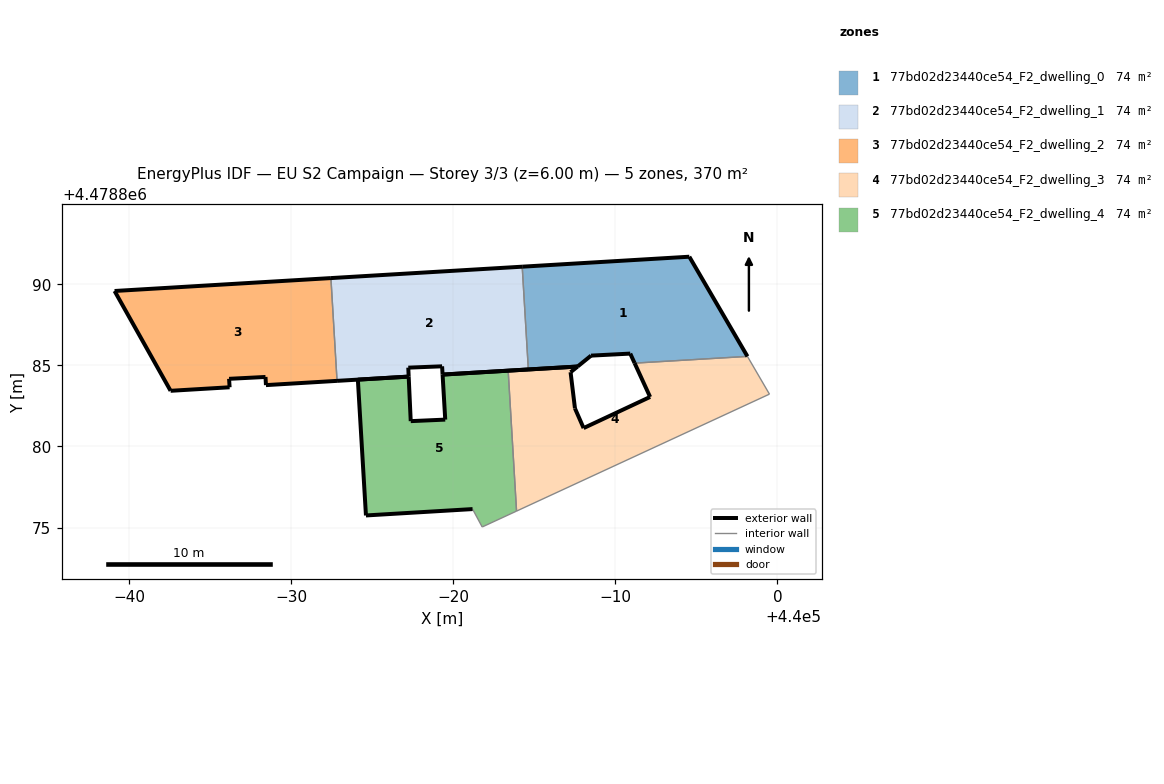
=== STOREY PLAN SPEC (per zone: floor XY polygon, exterior-wall plan segments, windows/doors) ===
zone 1: 77bd02d23440ce54_F2_dwelling_0  (74.0 m²)
  floor: (439998.15, 4478885.56) (439994.57, 4478891.71) (439984.26, 4478891.09) (439984.64, 4478884.75) (439987.67, 4478884.93) (439988.50, 4478885.60) (439990.92, 4478885.73) (439991.19, 4478885.14)
  exterior wall: (439991.19, 4478885.14) – (439990.92, 4478885.73)  [0.6 m]
  exterior wall: (439990.92, 4478885.73) – (439988.50, 4478885.60)  [2.4 m]
  exterior wall: (439988.50, 4478885.60) – (439987.67, 4478884.93)  [1.1 m]
  exterior wall: (439987.67, 4478884.93) – (439984.64, 4478884.75)  [3.0 m]
  exterior wall: (439984.26, 4478891.09) – (439994.57, 4478891.71)  [10.3 m]
  exterior wall: (439994.57, 4478891.71) – (439998.15, 4478885.56)  [7.1 m]
  interior walls: 2
zone 2: 77bd02d23440ce54_F2_dwelling_1  (74.0 m²)
  floor: (439984.64, 4478884.75) (439984.26, 4478891.09) (439972.46, 4478890.39) (439972.84, 4478884.05) (439977.26, 4478884.31) (439977.23, 4478884.86) (439979.32, 4478884.95) (439979.35, 4478884.43)
  exterior wall: (439979.35, 4478884.43) – (439979.32, 4478884.95)  [0.5 m]
  exterior wall: (439979.32, 4478884.95) – (439977.23, 4478884.86)  [2.1 m]
  exterior wall: (439977.23, 4478884.86) – (439977.26, 4478884.31)  [0.6 m]
  exterior wall: (439977.26, 4478884.31) – (439972.84, 4478884.05)  [4.4 m]
  exterior wall: (439972.46, 4478890.39) – (439984.26, 4478891.09)  [11.8 m]
  exterior wall: (439984.64, 4478884.75) – (439979.35, 4478884.43)  [5.3 m]
  interior walls: 2
zone 3: 77bd02d23440ce54_F2_dwelling_2  (74.0 m²)
  floor: (439972.84, 4478884.05) (439972.46, 4478890.39) (439959.11, 4478889.59) (439962.57, 4478883.43) (439966.21, 4478883.65) (439966.18, 4478884.17) (439968.42, 4478884.29) (439968.45, 4478883.79)
  exterior wall: (439968.45, 4478883.79) – (439968.42, 4478884.29)  [0.5 m]
  exterior wall: (439968.42, 4478884.29) – (439966.18, 4478884.17)  [2.2 m]
  exterior wall: (439966.18, 4478884.17) – (439966.21, 4478883.65)  [0.5 m]
  exterior wall: (439966.21, 4478883.65) – (439962.57, 4478883.43)  [3.6 m]
  exterior wall: (439962.57, 4478883.43) – (439959.11, 4478889.59)  [7.1 m]
  exterior wall: (439959.11, 4478889.59) – (439972.46, 4478890.39)  [13.4 m]
  exterior wall: (439972.84, 4478884.05) – (439968.45, 4478883.79)  [4.4 m]
  interior walls: 1
zone 4: 77bd02d23440ce54_F2_dwelling_3  (74.0 m²)
  floor: (439999.51, 4478883.23) (439998.15, 4478885.56) (439991.19, 4478885.14) (439992.15, 4478883.05) (439988.04, 4478881.13) (439987.51, 4478882.35) (439987.24, 4478884.58) (439987.67, 4478884.93) (439983.39, 4478884.68) (439983.91, 4478876.01)
  exterior wall: (439987.51, 4478882.35) – (439988.04, 4478881.13)  [1.3 m]
  exterior wall: (439988.04, 4478881.13) – (439992.15, 4478883.05)  [4.5 m]
  exterior wall: (439992.15, 4478883.05) – (439991.19, 4478885.14)  [2.3 m]
  exterior wall: (439983.39, 4478884.68) – (439987.67, 4478884.93)  [4.3 m]
  exterior wall: (439987.67, 4478884.93) – (439987.24, 4478884.58)  [0.6 m]
  exterior wall: (439987.24, 4478884.58) – (439987.51, 4478882.35)  [2.2 m]
  interior walls: 4
zone 5: 77bd02d23440ce54_F2_dwelling_4  (74.0 m²)
  floor: (439983.91, 4478876.01) (439983.39, 4478884.68) (439979.35, 4478884.43) (439979.51, 4478881.66) (439977.38, 4478881.56) (439977.26, 4478884.31) (439974.12, 4478884.12) (439974.62, 4478875.75) (439981.20, 4478876.14) (439981.79, 4478875.03)
  exterior wall: (439977.26, 4478884.31) – (439977.38, 4478881.56)  [2.7 m]
  exterior wall: (439977.38, 4478881.56) – (439979.51, 4478881.66)  [2.1 m]
  exterior wall: (439979.51, 4478881.66) – (439979.35, 4478884.43)  [2.8 m]
  exterior wall: (439979.35, 4478884.43) – (439983.39, 4478884.68)  [4.1 m]
  exterior wall: (439981.20, 4478876.14) – (439974.62, 4478875.75)  [6.6 m]
  exterior wall: (439974.62, 4478875.75) – (439974.12, 4478884.12)  [8.4 m]
  exterior wall: (439974.12, 4478884.12) – (439977.26, 4478884.31)  [3.1 m]
  interior walls: 3

=== DERIVED (storey summary) ===
Building: EU S2 Campaign
Storey: 3 of 3  (floor level z = 6.00 m)
Storey gross floor area: 369.8 m²
Zones on this storey: 5
  - 77bd02d23440ce54_F2_dwelling_0: floor 74.0 m²; exterior wall 24.6 m (73.9 m²); WWR 0.0%
  - 77bd02d23440ce54_F2_dwelling_1: floor 74.0 m²; exterior wall 24.7 m (74.1 m²); WWR 0.0%
  - 77bd02d23440ce54_F2_dwelling_2: floor 74.0 m²; exterior wall 31.7 m (95.2 m²); WWR 0.0%
  - 77bd02d23440ce54_F2_dwelling_3: floor 74.0 m²; exterior wall 15.2 m (45.7 m²); WWR 0.0%
  - 77bd02d23440ce54_F2_dwelling_4: floor 74.0 m²; exterior wall 29.8 m (89.5 m²); WWR 0.0%
Zone adjacency (shared interzone walls):
  - 77bd02d23440ce54_F2_dwelling_0 ↔ 77bd02d23440ce54_F2_dwelling_1
  - 77bd02d23440ce54_F2_dwelling_0 ↔ 77bd02d23440ce54_F2_dwelling_3
  - 77bd02d23440ce54_F2_dwelling_1 ↔ 77bd02d23440ce54_F2_dwelling_2
  - 77bd02d23440ce54_F2_dwelling_3 ↔ 77bd02d23440ce54_F2_dwelling_4